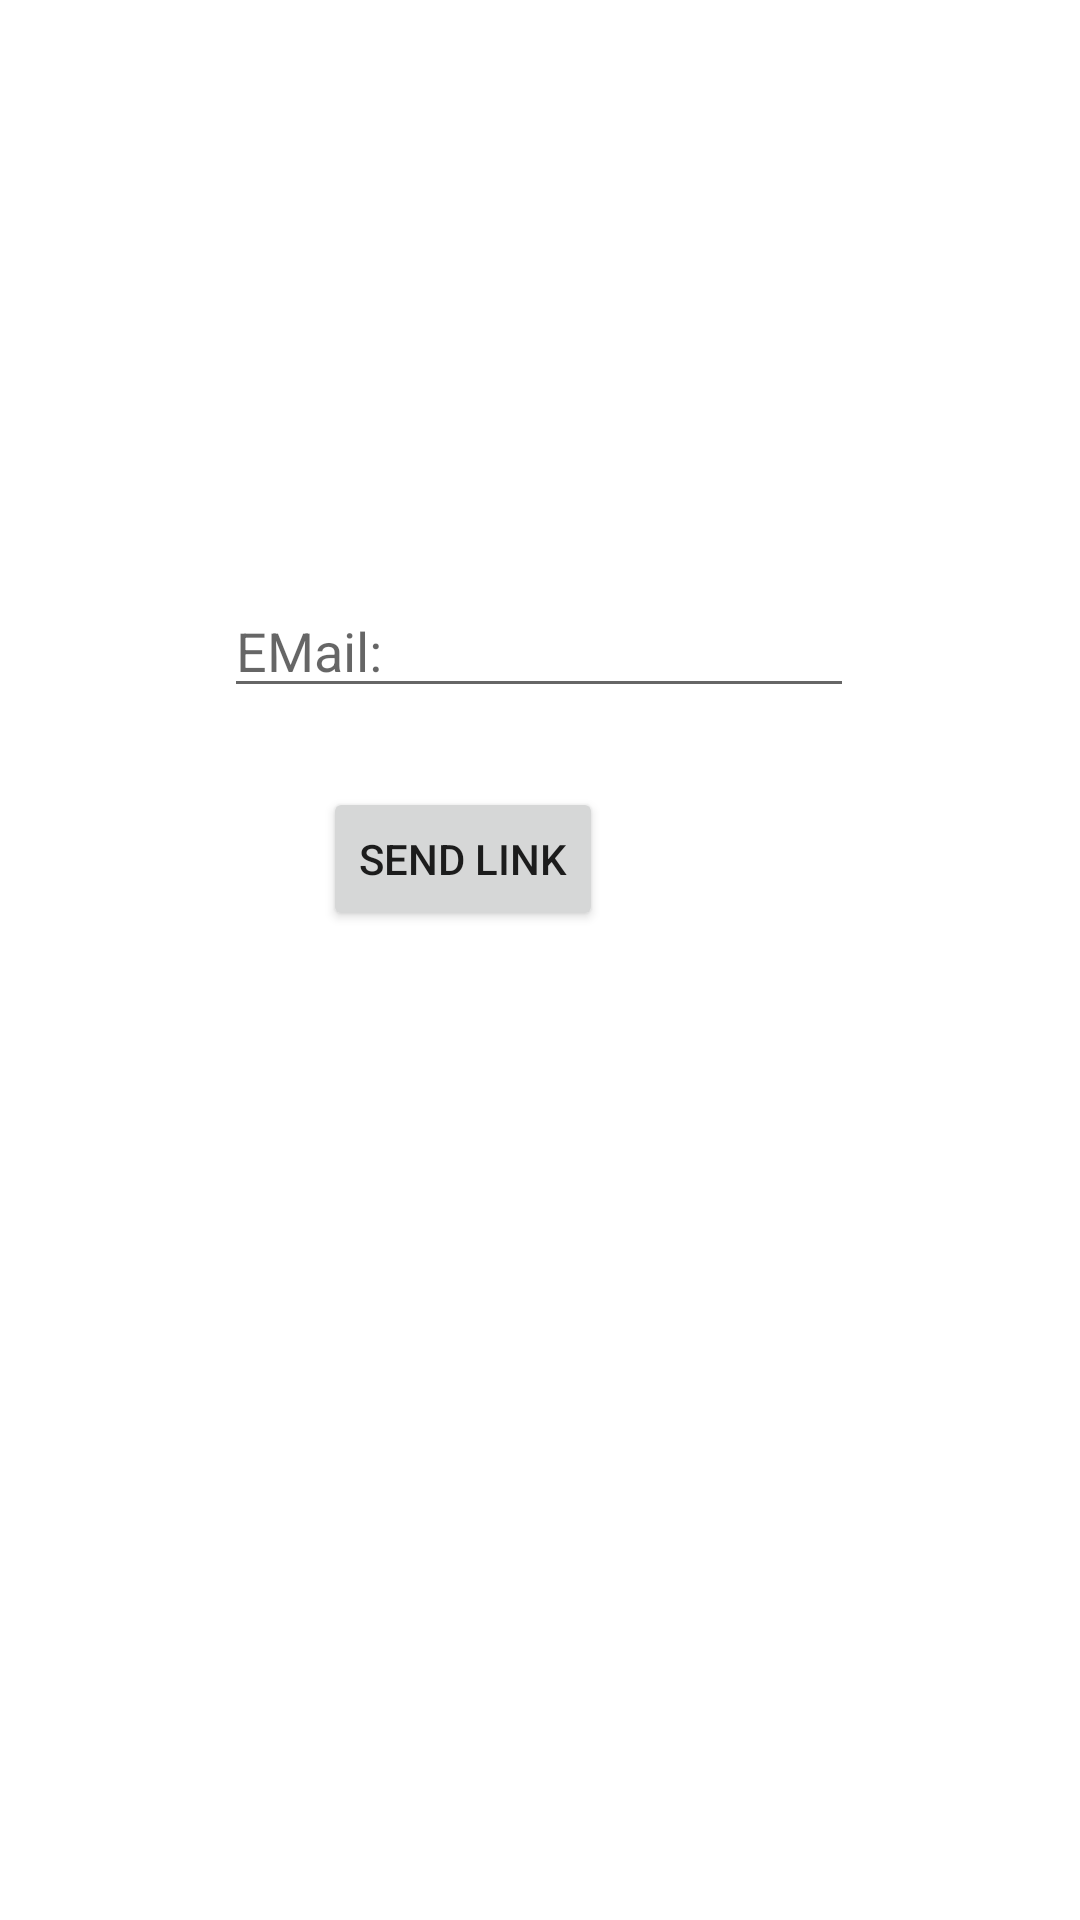

Reconstruct the res/layout file that produces this screen, plus the resources it refers to.
<!-- AndroidManifest.xml: application theme Theme.AbhiFirebase -->
<!-- res/layout/activity_forgot_pass_word.xml -->
<?xml version="1.0" encoding="utf-8"?>
<androidx.constraintlayout.widget.ConstraintLayout xmlns:android="http://schemas.android.com/apk/res/android"
    xmlns:app="http://schemas.android.com/apk/res-auto"
    xmlns:tools="http://schemas.android.com/tools"
    android:layout_width="match_parent"
    android:layout_height="match_parent"
    tools:context=".ForgotPassWord">

    <EditText
        android:id="@+id/edtForgotMail"
        android:layout_width="wrap_content"
        android:layout_height="wrap_content"
        android:ems="10"
        android:hint="EMail:"
        android:inputType="textPersonName"
        app:layout_constraintBottom_toBottomOf="parent"
        app:layout_constraintEnd_toEndOf="parent"
        app:layout_constraintHorizontal_bias="0.497"
        app:layout_constraintStart_toStartOf="parent"
        app:layout_constraintTop_toTopOf="parent"
        app:layout_constraintVertical_bias="0.325" />

    <Button
        android:id="@+id/btnForgot"
        android:layout_width="wrap_content"
        android:layout_height="wrap_content"
        android:layout_marginStart="160dp"
        android:layout_marginEnd="159dp"
        android:text="send link"
        app:layout_constraintBottom_toBottomOf="parent"
        app:layout_constraintEnd_toEndOf="parent"
        app:layout_constraintHorizontal_bias="1.0"
        app:layout_constraintStart_toStartOf="parent"
        app:layout_constraintTop_toBottomOf="@+id/edtForgotMail"
        app:layout_constraintVertical_bias="0.074" />
</androidx.constraintlayout.widget.ConstraintLayout>
<!-- resources referenced by this layout -->
<resources>
  <style name="Theme.AbhiFirebase" parent="Theme.MaterialComponents.DayNight.DarkActionBar">
          
          <item name="colorPrimary">@color/purple_500</item>
          <item name="colorPrimaryVariant">@color/purple_700</item>
          <item name="colorOnPrimary">@color/white</item>
          
          <item name="colorSecondary">@color/teal_200</item>
          <item name="colorSecondaryVariant">@color/teal_700</item>
          <item name="colorOnSecondary">@color/black</item>
          
          <item name="android:statusBarColor" tools:targetApi="l">?attr/colorPrimaryVariant</item>
          
      </style>
  <!-- not gathered from this repository: default colours our renderer supplied (Android Studio template values) -->
  <color name="purple_500">#FF6200EE</color>
  <color name="purple_700">#FF3700B3</color>
  <color name="teal_200">#FF03DAC5</color>
  <color name="teal_700">#FF018786</color>
  <color name="black">#FF000000</color>
  <color name="white">#FFFFFFFF</color>
</resources>
